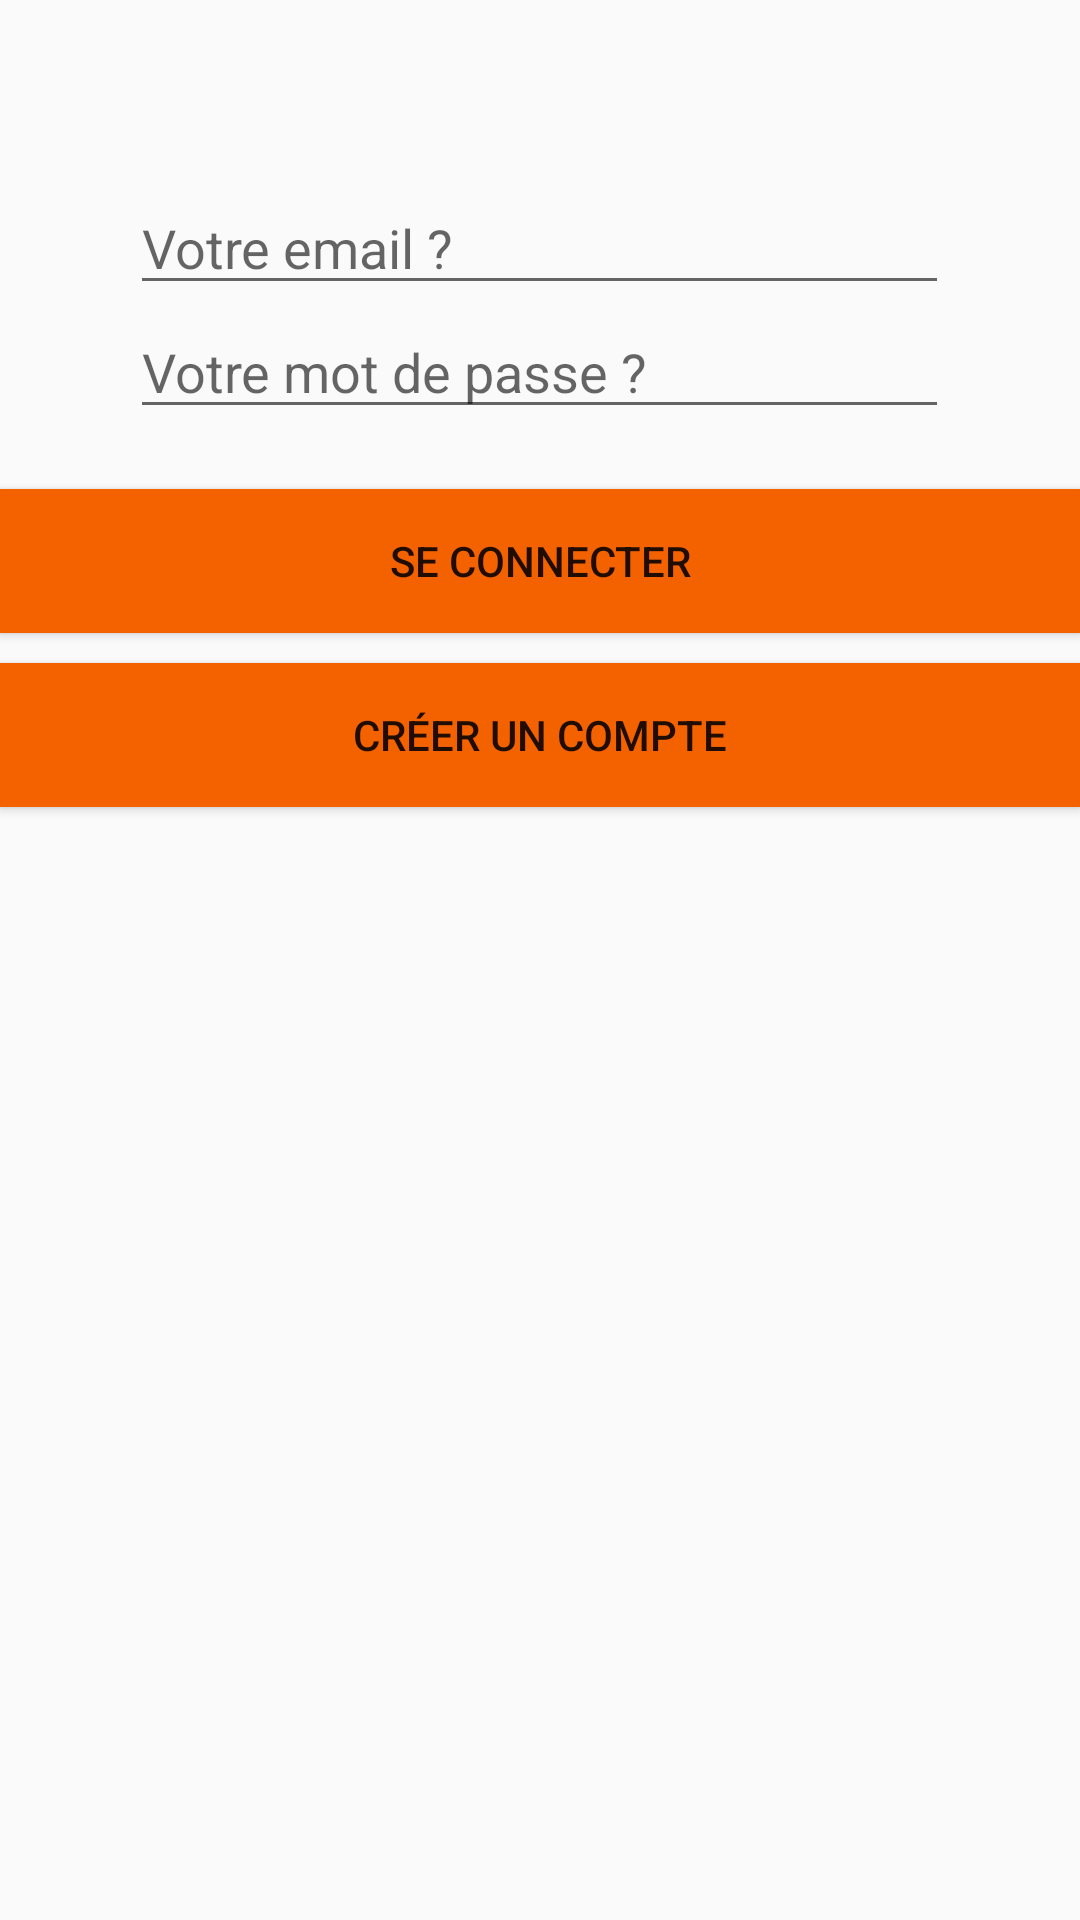

The Android layout XML behind this screen, and the referenced resources:
<!-- AndroidManifest.xml: application theme AppTheme -->
<!-- res/layout/fragment_compte.xml -->
<LinearLayout xmlns:android="http://schemas.android.com/apk/res/android"
    android:layout_width="fill_parent"
    android:layout_height="fill_parent"
    android:orientation="vertical"
    android:weightSum="1"

    android:background="@drawable/list_item_bg_normal">

    <FrameLayout
        android:layout_width="match_parent"
        android:layout_height="wrap_content"
        android:layout_gravity="center_horizontal"
        android:layout_weight="0.14"></FrameLayout>

    <EditText
        android:id="@+id/email"
        android:layout_width="273dp"
        android:layout_height="wrap_content"
        android:inputType="textEmailAddress"
        android:hint="Votre email ?"
        android:layout_gravity="center_horizontal" />

    <EditText
        android:layout_width="273dp"
        android:layout_height="wrap_content"
        android:inputType="textPassword"
        android:ems="10"
        android:id="@+id/passwd"
        android:layout_gravity="center_horizontal"
        android:hint="Votre mot de passe ?" />

    <Button
        android:id="@+id/connect"
        android:layout_width="match_parent"
        android:layout_height="wrap_content"
        android:layout_marginTop="@dimen/normal_padding"
        android:text="@string/connect"
        android:background="@color/list_background_pressed"
        android:onClick="Connect" />

    <Button
        android:id="@+id/create_account"
        android:layout_width="match_parent"
        android:layout_height="wrap_content"
        android:layout_marginTop="@dimen/small_padding"
        android:text="@string/create_account"
        android:onClick="register"
        android:background="@color/list_background_pressed"
        android:layout_gravity="right" />


</LinearLayout>
<!-- resources referenced by this layout -->
<resources>
  <color name="list_background_pressed">#F46200</color>
  <dimen name="normal_padding">20dp</dimen>
  <dimen name="small_padding">10dp</dimen>
  <string name="connect">Se connecter</string>
  <string name="create_account">Créer un compte</string>
  <style name="AppTheme" parent="Theme.AppCompat.Light.DarkActionBar">
          <item name="android:actionBarStyle">@style/ActionBar</item>
       </style>
  <style name="ActionBar" parent="@android:style/Widget.Holo.Light.ActionBar.Solid.Inverse">
          <item name="android:background">@color/list_background_pressed</item>
  
      </style>
</resources>
